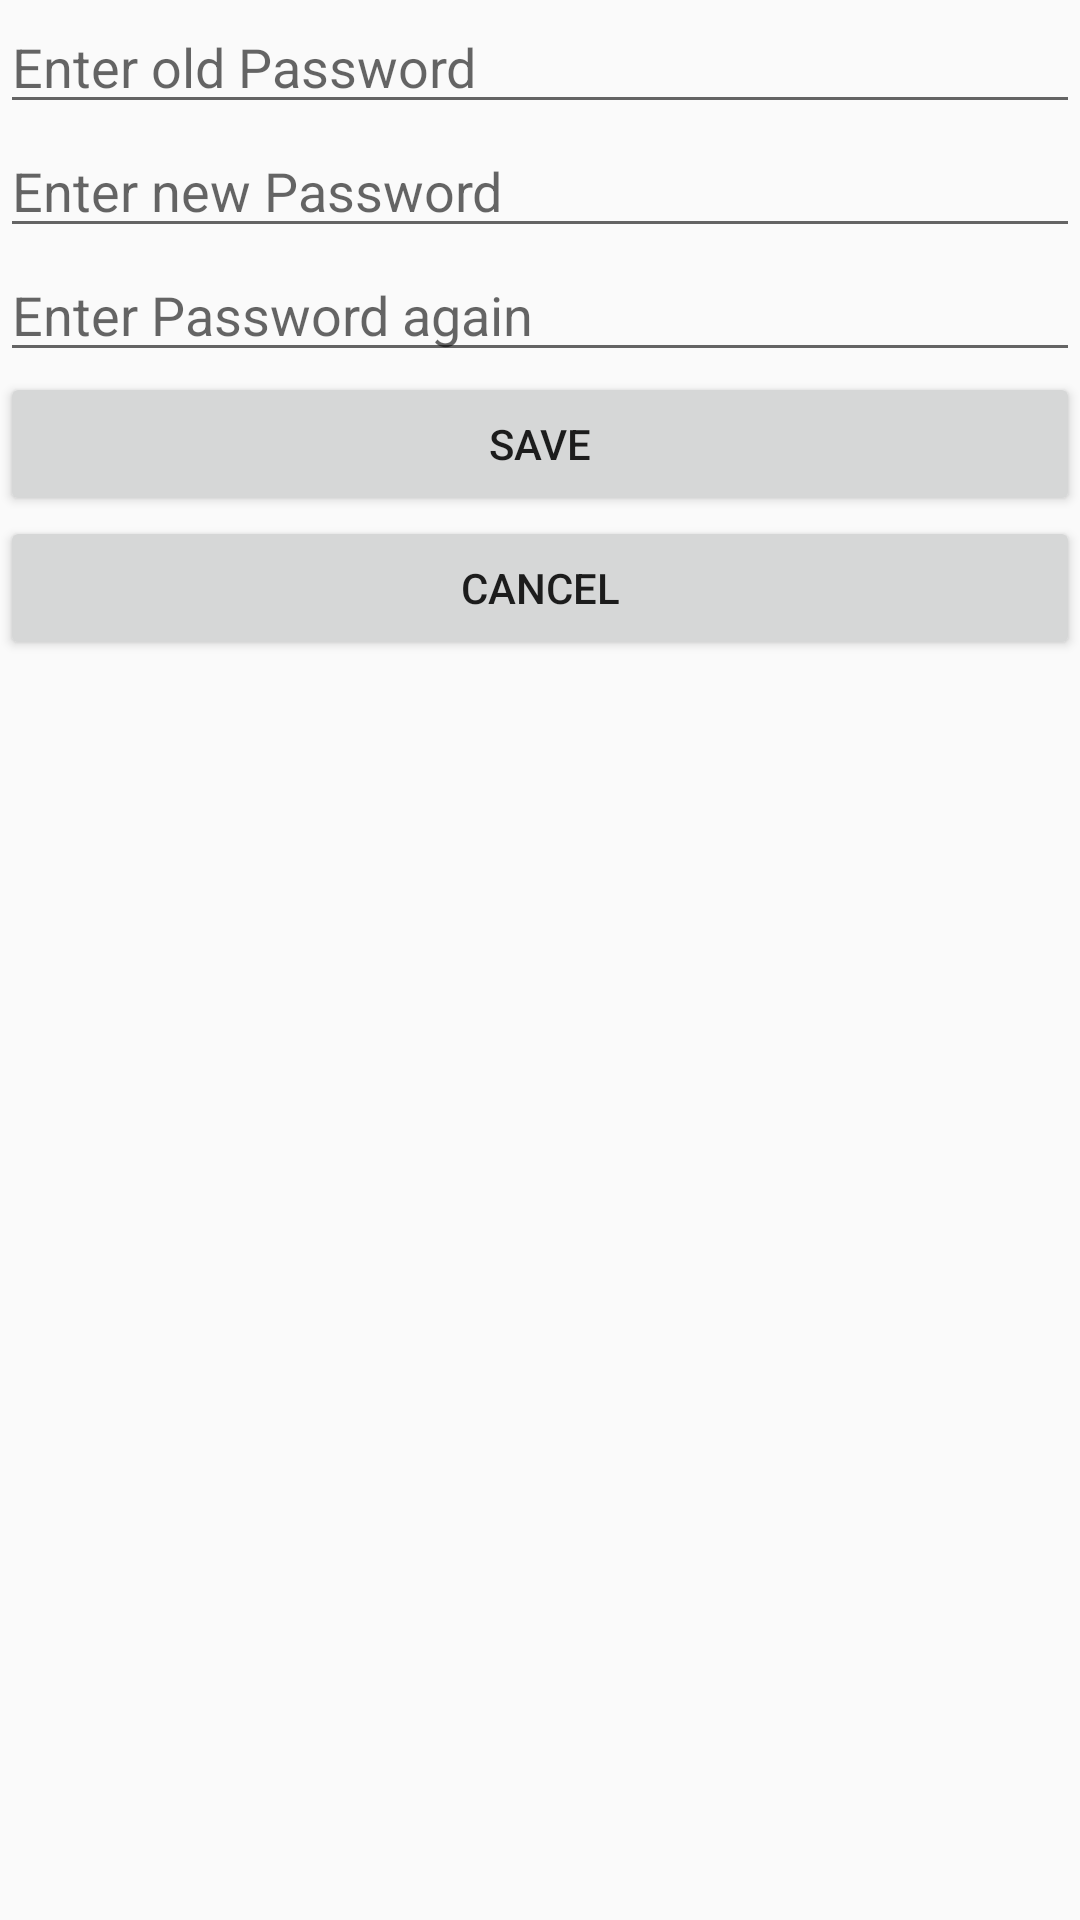

The Android layout XML behind this screen, and the referenced resources:
<!-- AndroidManifest.xml: application theme AppTheme -->
<!-- res/layout/fragment_fragment_change_password.xml -->
<?xml version="1.0" encoding="utf-8"?>
<FrameLayout xmlns:android="http://schemas.android.com/apk/res/android"
    xmlns:tools="http://schemas.android.com/tools"
    android:layout_width="match_parent"
    android:layout_height="match_parent"
    tools:context=".FragmentChangePassword">

    
    <LinearLayout
        android:layout_width="match_parent"
        android:layout_height="wrap_content"
        android:orientation="vertical">

        <EditText
            android:id="@+id/editTextOldPassword"
            android:layout_width="match_parent"
            android:layout_height="wrap_content"
            android:ems="10"
            android:hint="Enter old Password"
            android:inputType="textPassword" />

        <EditText
            android:id="@+id/editTextPassword"
            android:layout_width="match_parent"
            android:layout_height="wrap_content"
            android:ems="10"
            android:hint="Enter new Password"
            android:inputType="textPassword" />

        <EditText
            android:id="@+id/editTextPasswordTwo"
            android:layout_width="match_parent"
            android:layout_height="wrap_content"
            android:ems="10"
            android:hint="Enter Password again"
            android:inputType="textPassword" />

        <Button
            android:id="@+id/buttonSave"
            android:layout_width="match_parent"
            android:layout_height="wrap_content"
            android:text="Save" />

        <Button
            android:id="@+id/buttonCancel"
            android:layout_width="match_parent"
            android:layout_height="wrap_content"
            android:text="Cancel" />
    </LinearLayout>
</FrameLayout>
<!-- resources referenced by this layout -->
<resources>
  <style name="AppTheme" parent="Theme.AppCompat.Light.NoActionBar">
          
          <item name="colorPrimary">@color/colorPrimary</item>
          <item name="colorPrimaryDark">@color/colorPrimaryDark</item>
          <item name="colorAccent">@color/colorAccent</item>
      </style>
  <color name="colorPrimary">#008577</color>
  <color name="colorPrimaryDark">#00574B</color>
  <color name="colorAccent">#D81B60</color>
</resources>
